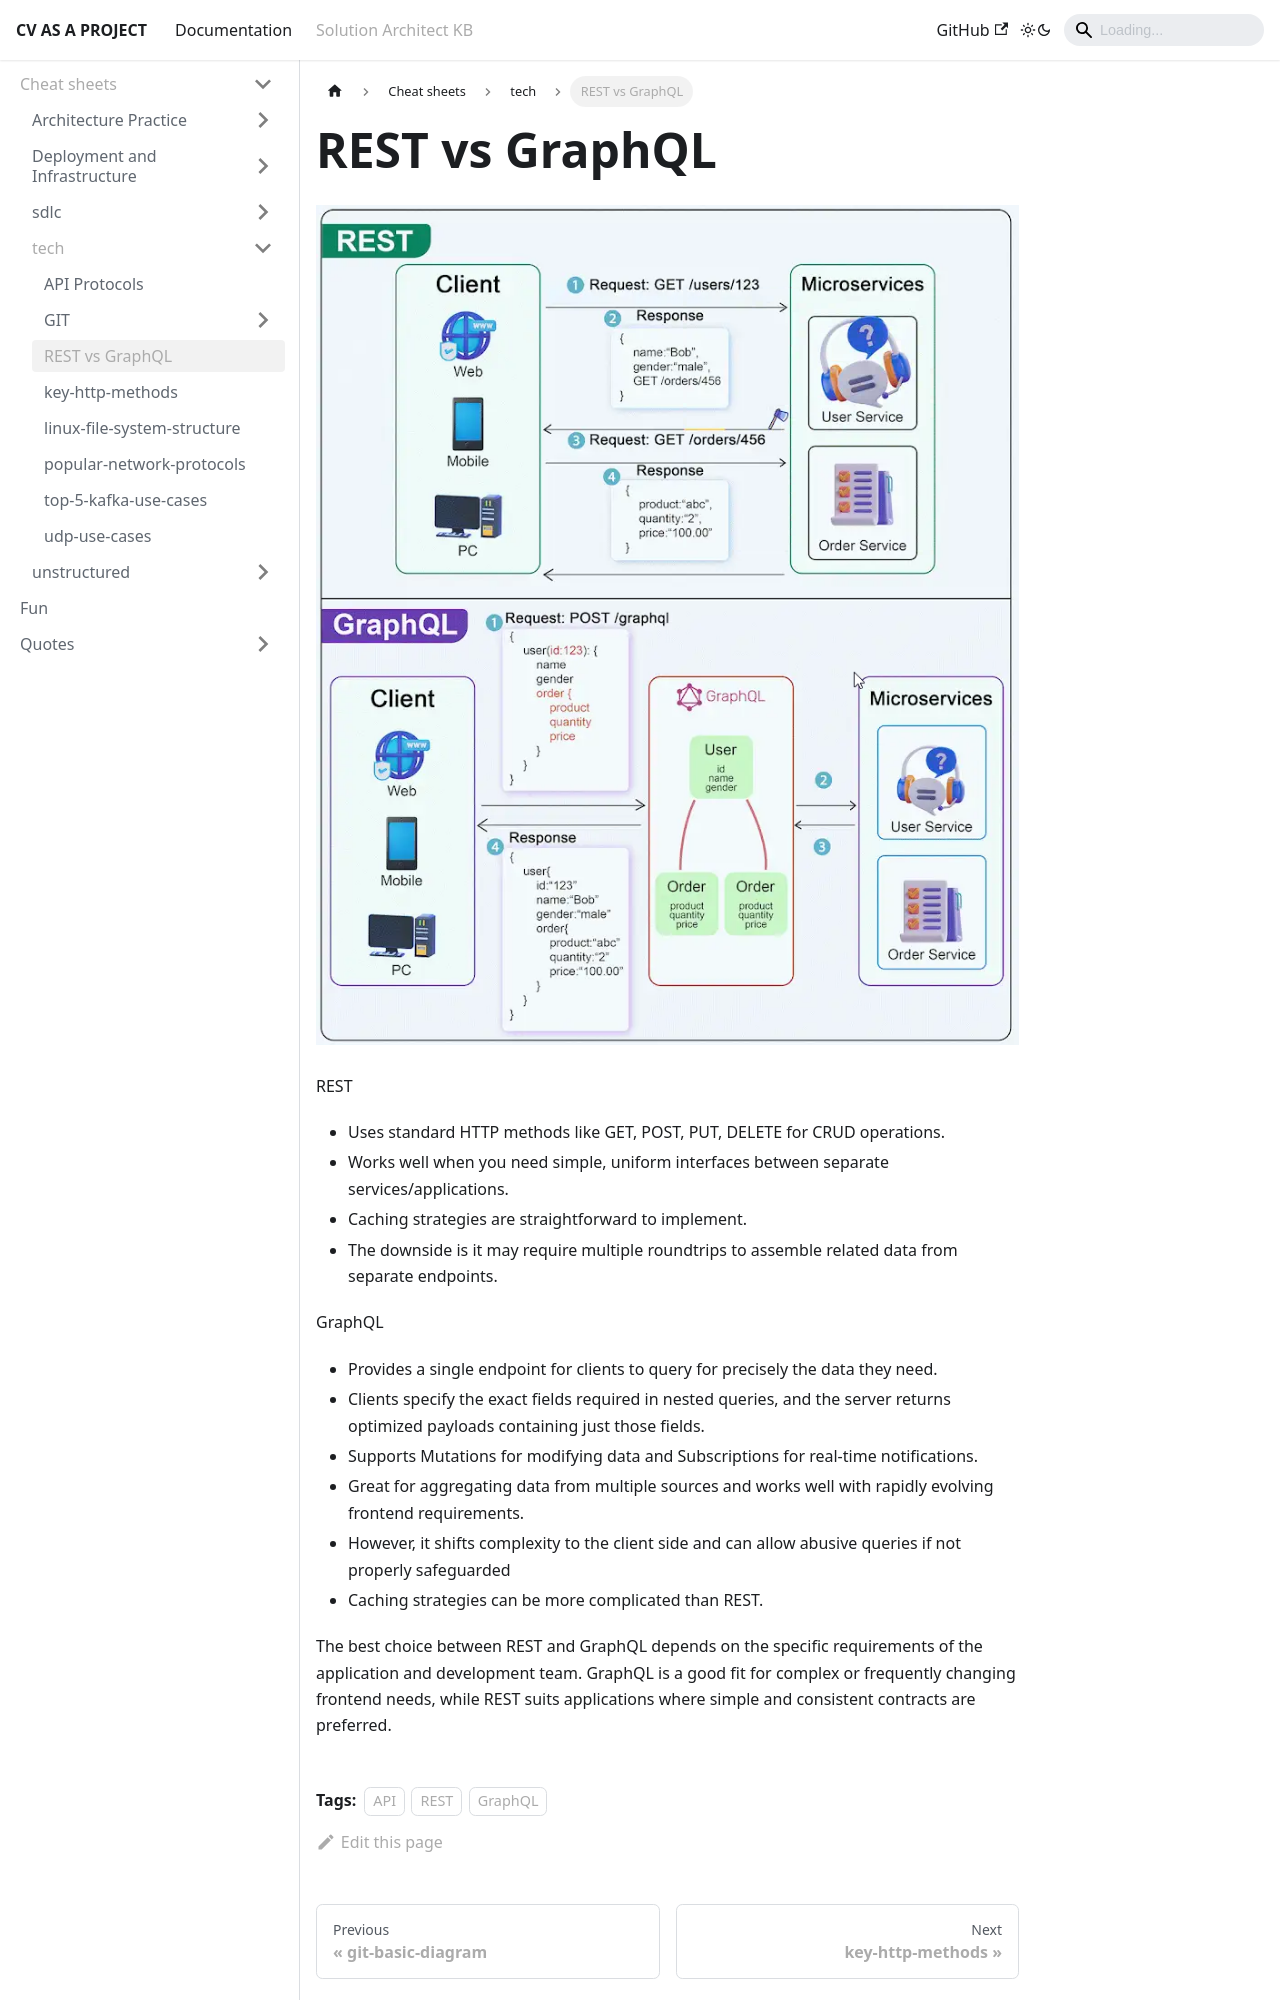

repository: aliaksandrsurma/cv-as-a-project-docs · page: docs/personal-kb/cheat-sheets/tech/rest-vs-graphql.html · generator: docusaurus

---
sidebar_position: 2
title: REST vs GraphQL
tags:
  - API
  - REST
  - GraphQL
---

# REST vs GraphQL

![REST vs GraphQL](./images/rest-vs-graphql.png)


REST
- Uses standard HTTP methods like GET, POST, PUT, DELETE for CRUD operations.
- Works well when you need simple, uniform interfaces between separate services/applications.
- Caching strategies are straightforward to implement.
- The downside is it may require multiple roundtrips to assemble related data from separate endpoints.

GraphQL
- Provides a single endpoint for clients to query for precisely the data they need.
- Clients specify the exact fields required in nested queries, and the server returns optimized payloads containing just those fields.
- Supports Mutations for modifying data and Subscriptions for real-time notifications.
- Great for aggregating data from multiple sources and works well with rapidly evolving frontend requirements.
- However, it shifts complexity to the client side and can allow abusive queries if not properly safeguarded
- Caching strategies can be more complicated than REST.
